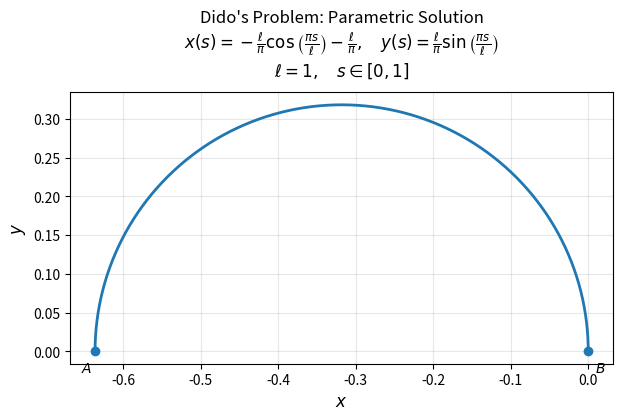

Write Python code to recreate this figure. (Note: this script raises an exception after producing the figure.)
import numpy as np
import matplotlib.pyplot as plt

# Parameter
l = 1

# Domain
s = np.linspace(0, l, 500)

# Parametric curve
x = -(l / np.pi) * np.cos(np.pi * s / l) - l / np.pi
y = (l / np.pi) * np.sin(np.pi * s / l)

# Create figure
fig, ax = plt.subplots(figsize=(7, 5))

ax.plot(x, y, linewidth=2)

# Labels
ax.set_xlabel(r"$x$", fontsize=12)
ax.set_ylabel(r"$y$", fontsize=12)

# Title
ax.set_title(
    r"Dido's Problem: Parametric Solution"
    "\n"
    r"$x(s)=-\frac{\ell}{\pi}\cos\left(\frac{\pi s}{\ell}\right)"
    r"-\frac{\ell}{\pi},\quad"
    r"y(s)=\frac{\ell}{\pi}\sin\left(\frac{\pi s}{\ell}\right)$"
    "\n"
    rf"$\ell={l},\quad s\in[0,{l}]$",
    fontsize=12,
    pad=12
)

# Equal scaling
ax.set_aspect("equal", adjustable="box")

# Grid
ax.grid(True, alpha=0.3)

# Mark endpoints
ax.scatter([x[0], x[-1]], [y[0], y[-1]], zorder=3)

ax.annotate(
    r"$A$",
    (x[0], y[0]),
    xytext=(-10, -15),
    textcoords="offset points"
)

ax.annotate(
    r"$B$",
    (x[-1], y[-1]),
    xytext=(5, -15),
    textcoords="offset points"
)

# Save
plt.savefig(
    "numerical/outputs/dido.pdf",
    bbox_inches="tight"
)

plt.show()
